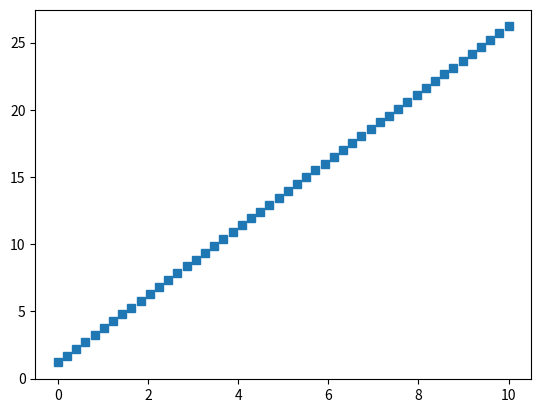

Write Python code to recreate this figure.
import numpy as np
import matplotlib.pyplot as pl


x = np.linspace(0,10,50)
y = 2.5 * x + 1.2
pl.clf()
pl.plot(x,y,'s')
pl.show()

